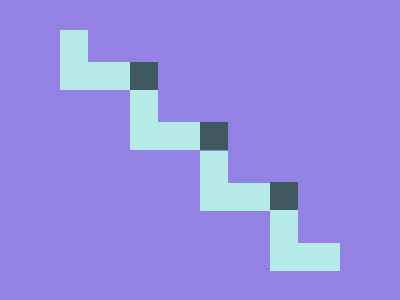

Here is a drawing made with CSS. Write the source that renders it.

<div></div>
<b></b>
<div class="a"></div>
<div class="b"></div>
<div class="c"></div>
<style>
  body {
    display: flex;
    flex-direction: column;
    background: #9382e4;
    margin-left: 60;
    margin-top: 30;
  }
  div {
    width: 70;
    height: 32;
    border: 28px solid #b6ebe7;
    border-top: none;
    border-right: none;
  }
  .a {
    margin-left: 70;
  }
  .b {
    margin-left: 140;
    margin-top: 1;
  }
  .c {
    margin-left: 210;
    width: 42;
  }
  b {
    position: absolute;
    width: 28;
    height: 28;
    background: #3f595e;
    margin-top: 32;
    margin-left: 70;
    box-shadow: 70px 60px #3f595e, 140px 120px #3f595e;
  }
</style>
